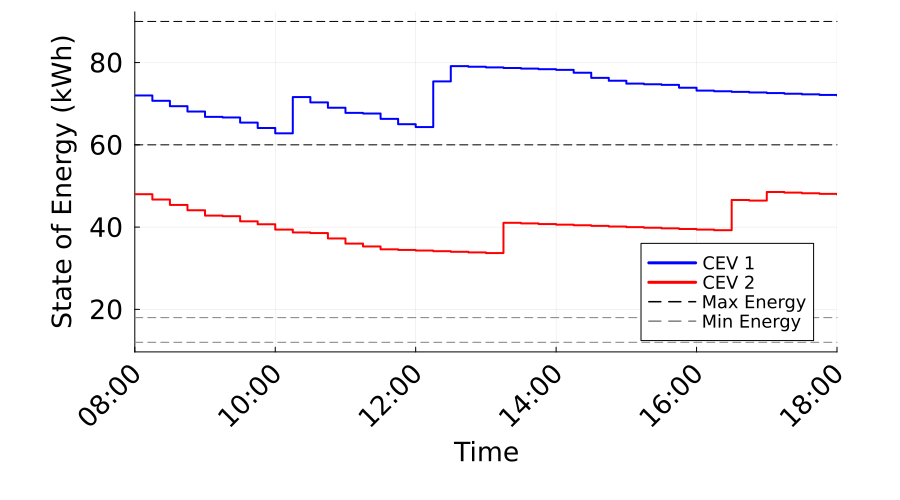

Data behind this chart, as committed beside it:
Time_Period, Time_Label, CEV_1_SOE_kWh, CEV_1_Max_SOE_kWh, CEV_1_Min_SOE_kWh, CEV_2_SOE_kWh, CEV_2_Max_SOE_kWh, CEV_2_Min_SOE_kWh
1, 08:00, 72.0, 90.0, 18.0, 48.0, 60.0, 12.0
2, 08:15, 70.7, 90.0, 18.0, 46.7, 60.0, 12.0
3, 08:30, 69.4, 90.0, 18.0, 45.4, 60.0, 12.0
4, 08:45, 68.1, 90.0, 18.0, 44.1, 60.0, 12.0
5, 09:00, 66.8, 90.0, 18.0, 42.8, 60.0, 12.0
6, 09:15, 66.65, 90.0, 18.0, 42.65, 60.0, 12.0
7, 09:30, 65.4, 90.0, 18.0, 41.4, 60.0, 12.0
8, 09:45, 64.1, 90.0, 18.0, 40.7, 60.0, 12.0
9, 10:00, 62.8, 90.0, 18.0, 39.4, 60.0, 12.0
10, 10:15, 71.62, 90.0, 18.0, 38.7, 60.0, 12.0
11, 10:30, 70.32, 90.0, 18.0, 38.55, 60.0, 12.0
12, 10:45, 69.02, 90.0, 18.0, 37.25, 60.0, 12.0
13, 11:00, 67.77, 90.0, 18.0, 36, 60.0, 12.0
14, 11:15, 67.62, 90.0, 18.0, 35.3, 60.0, 12.0
15, 11:30, 66.32, 90.0, 18.0, 34.6, 60.0, 12.0
16, 11:45, 65.02, 90.0, 18.0, 34.45, 60.0, 12.0
17, 12:00, 64.32, 90.0, 18.0, 34.3, 60.0, 12.0
18, 12:15, 75.42, 90.0, 18.0, 34.15, 60.0, 12.0
19, 12:30, 79.13, 90.0, 18.0, 34, 60.0, 12.0
20, 12:45, 78.98, 90.0, 18.0, 33.85, 60.0, 12.0
21, 13:00, 78.83, 90.0, 18.0, 33.7, 60.0, 12.0
22, 13:15, 78.68, 90.0, 18.0, 41.05, 60.0, 12.0
23, 13:30, 78.53, 90.0, 18.0, 40.9, 60.0, 12.0
24, 13:45, 78.38, 90.0, 18.0, 40.75, 60.0, 12.0
25, 14:00, 78.23, 90.0, 18.0, 40.6, 60.0, 12.0
26, 14:15, 77.53, 90.0, 18.0, 40.45, 60.0, 12.0
27, 14:30, 76.28, 90.0, 18.0, 40.3, 60.0, 12.0
28, 14:45, 75.58, 90.0, 18.0, 40.15, 60.0, 12.0
29, 15:00, 74.88, 90.0, 18.0, 40, 60.0, 12.0
30, 15:15, 74.73, 90.0, 18.0, 39.85, 60.0, 12.0
31, 15:30, 74.58, 90.0, 18.0, 39.7, 60.0, 12.0
32, 15:45, 73.88, 90.0, 18.0, 39.55, 60.0, 12.0
33, 16:00, 73.18, 90.0, 18.0, 39.4, 60.0, 12.0
34, 16:15, 73.03, 90.0, 18.0, 39.25, 60.0, 12.0
35, 16:30, 72.88, 90.0, 18.0, 46.6, 60.0, 12.0
36, 16:45, 72.73, 90.0, 18.0, 46.45, 60.0, 12.0
37, 17:00, 72.58, 90.0, 18.0, 48.53, 60.0, 12.0
38, 17:15, 72.43, 90.0, 18.0, 48.38, 60.0, 12.0
39, 17:30, 72.28, 90.0, 18.0, 48.23, 60.0, 12.0
40, 17:45, 72.13, 90.0, 18.0, 48.08, 60.0, 12.0
41, 18:00, 71.98, 90.0, 18.0, 47.93, 60.0, 12.0
